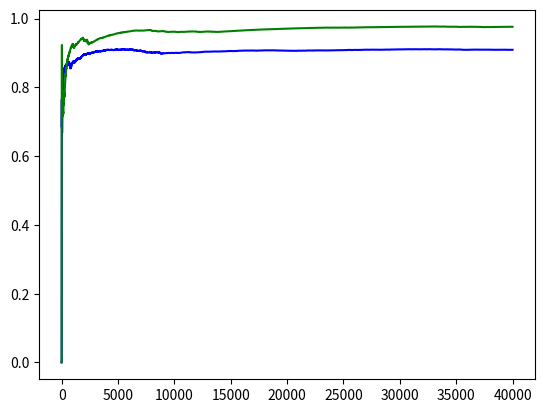

This chart was generated by the following Python code:
import numpy as np
from matplotlib import pyplot as plt

def findbest(q):
    maxn = -114517
    action = -1
    for i in range(len(q)):
        if q[i] > maxn:
            maxn = q[i]
            action = i
    return maxn, action

def addGauss(q):
    q += 0.1 * np.random.randn(10)

def main():
    q1 = np.zeros((10))
    n1 = np.zeros((10))
    q2 = np.zeros((10))
    n2 = np.zeros((10))
    k = 10
    eps1_avg = []
    eps2_avg = []
    eps1_total = 0
    eps2_total = 0
    eps1_acc = []
    eps2_acc = []
    eps1_accT = 0
    eps2_accT = 0
    step = 40000
    for i in range(step):
        prob = np.random.uniform(0.0, 1.0)
        if prob > 0.1:
            maxn, maxnindex = findbest(q1)
        else:
            choice = np.random.randint(0, k-1)
            maxn = q1[choice]
            maxnindex = choice
        addGauss(q1)
        maxn2, maxnindex2 = findbest(q1)
        if maxnindex2 == maxnindex:
            eps1_accT += 1
        n1[maxnindex] += 1
        q1[maxnindex] = q1[maxnindex] + (1 / n1[maxnindex])*(maxn - q1[maxnindex])
        eps1_total += maxn
        eps1_avg.append(eps1_total / (i + 1))
        eps1_acc.append(eps1_accT / (i + 1))

    for i in range(step):
        prob = np.random.uniform(0.0, 1.0)
        if prob > 0.01:
            maxn, maxnindex = findbest(q2)
        else:
            choice = np.random.randint(0, k-1)
            maxn = q2[choice]
            maxnindex = choice
        addGauss(q2)
        maxn2, maxnindex2 = findbest(q2)
        if maxnindex2 == maxnindex:
            eps2_accT += 1
        n2[maxnindex] += 1
        q2[maxnindex] = q2[maxnindex] + (1 / n2[maxnindex])*(maxn - q2[maxnindex])
        eps2_total += maxn
        eps2_avg.append(eps2_total / (i + 1))
        eps2_acc.append(eps2_accT / (i + 1))

    return eps1_acc, eps1_avg, eps2_acc, eps2_avg

acc1, avg1, acc2, avg2 = main()

x = np.array([np.arange(0,40000,1)])
x = x.transpose()

plt.plot(x, acc1, 'b')
plt.plot(x, acc2, 'g')
plt.show()

